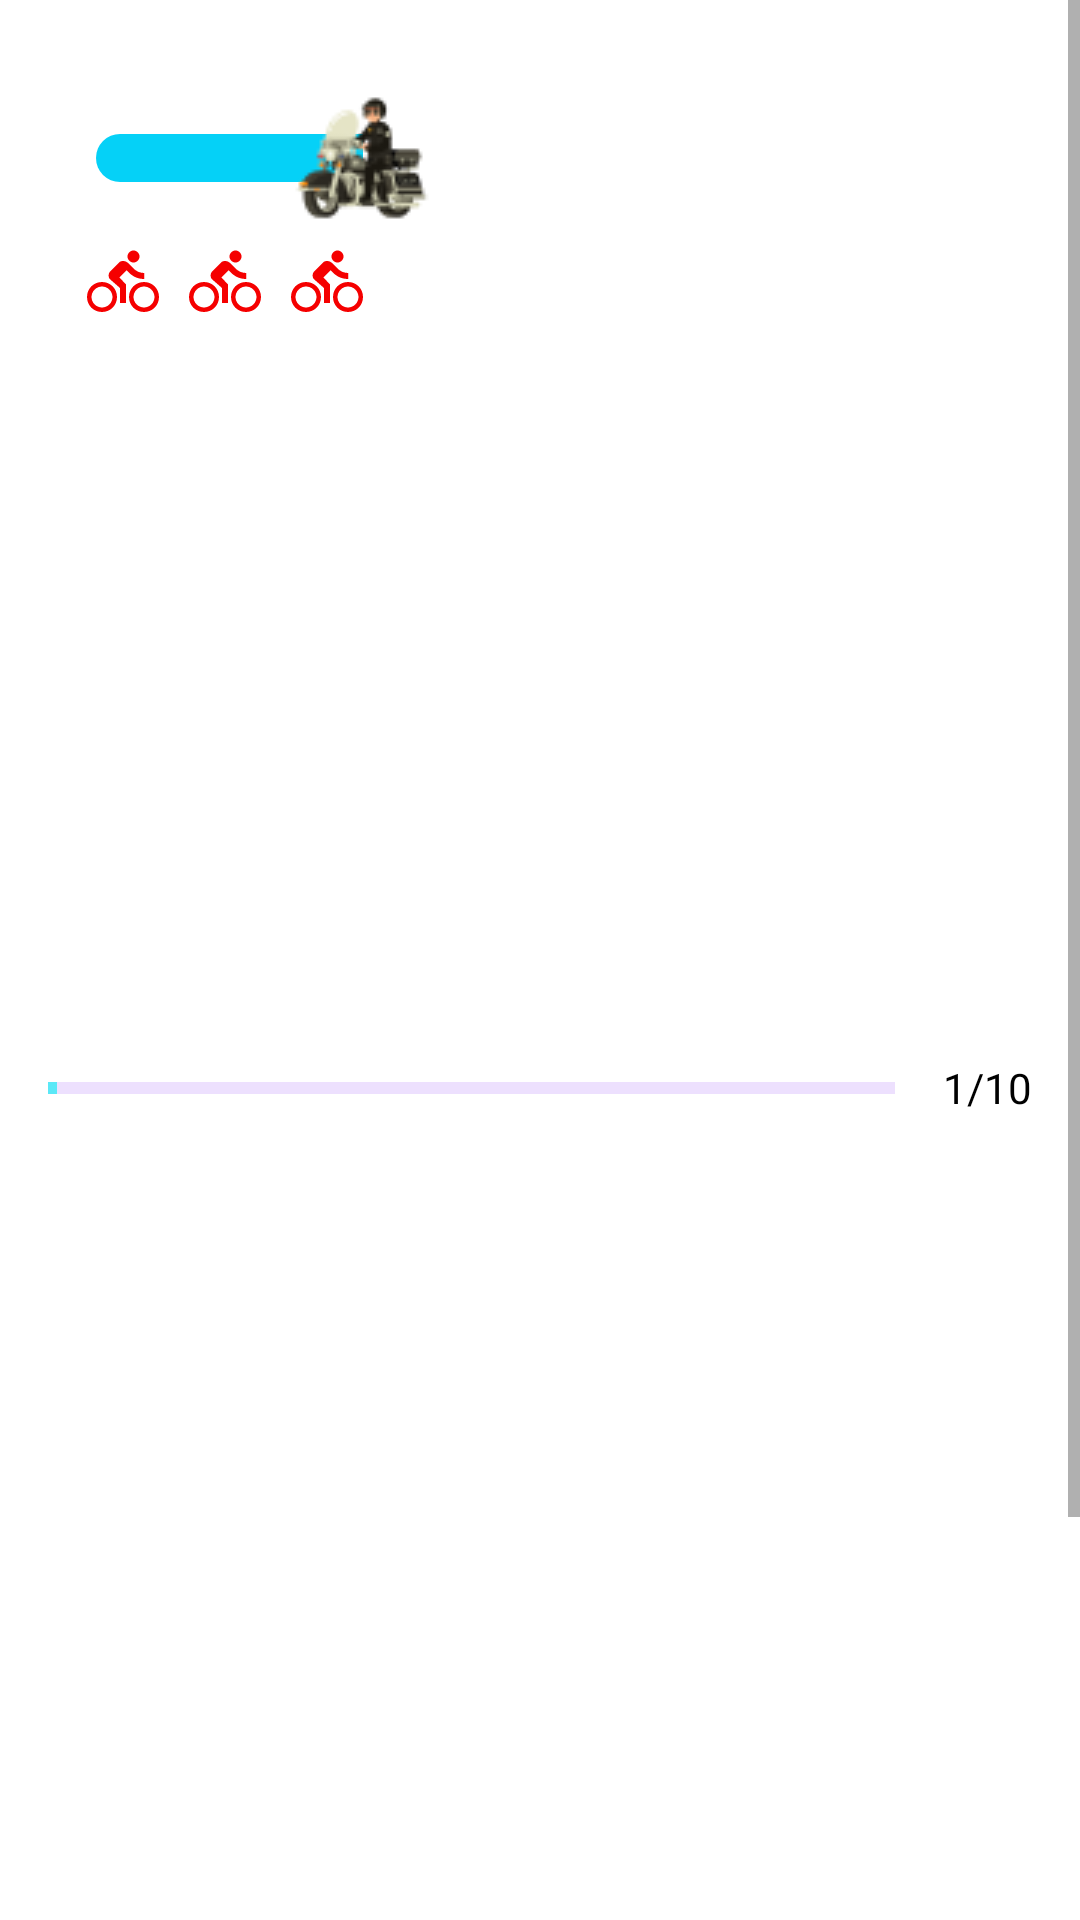

Reconstruct the res/layout file that produces this screen, plus the resources it refers to.
<!-- AndroidManifest.xml: application theme Theme.KuisRambuLaluLintas -->
<!-- res/layout/activity_question.xml -->
<?xml version="1.0" encoding="utf-8"?>
<ScrollView xmlns:android="http://schemas.android.com/apk/res/android"
    xmlns:app="http://schemas.android.com/apk/res-auto"
    xmlns:tools="http://schemas.android.com/tools"
    android:layout_width="match_parent"
    android:layout_height="match_parent"
    android:fillViewport="true"
    android:background="@color/white"
    tools:context=".ui.activities.QuestionActivity">

    <androidx.constraintlayout.widget.ConstraintLayout
        android:layout_width="match_parent"
        android:layout_height="match_parent">

        <LinearLayout
            android:id="@+id/linearLayout"
            android:layout_width="match_parent"
            android:layout_height="wrap_content"
            android:layout_gravity="center"
            android:gravity="center"
            android:orientation="vertical"
            android:paddingHorizontal="16dp"
            android:paddingVertical="32dp"
            android:visibility="visible"
            app:layout_constraintBottom_toBottomOf="parent"
            app:layout_constraintEnd_toEndOf="parent"
            app:layout_constraintStart_toStartOf="parent"
            app:layout_constraintTop_toTopOf="parent">


            <SeekBar
                android:id="@+id/sbTime"
                android:layout_width="match_parent"
                android:layout_height="41dp"
                android:layout_gravity="center_horizontal"
                android:paddingTop="10dp"
                android:paddingBottom="10dp"
                android:progress="30"
                android:progressDrawable="@drawable/bg_custom_seekbar"
                android:splitTrack="false"
                android:thumb="@drawable/motorcycle" />

            <LinearLayout
                android:layout_width="wrap_content"
                android:layout_height="wrap_content"
                android:layout_marginTop="4dp"
                android:orientation="horizontal">

                <ImageView
                    android:id="@+id/ivKesempatan1"
                    android:layout_width="wrap_content"
                    android:layout_height="wrap_content"
                    android:padding="5dp"
                    android:src="@drawable/ic_baseline_directions_bike_24" />

                <ImageView
                    android:id="@+id/ivKesempatan2"
                    android:layout_width="wrap_content"
                    android:layout_height="wrap_content"
                    android:padding="5dp"
                    android:src="@drawable/ic_baseline_directions_bike_24" />

                <ImageView
                    android:id="@+id/ivKesempatan3"
                    android:layout_width="wrap_content"
                    android:layout_height="wrap_content"
                    android:padding="5dp"
                    android:src="@drawable/ic_baseline_directions_bike_24" />

                <TextView
                    android:id="@+id/tvTimer"
                    android:layout_width="wrap_content"
                    android:layout_height="wrap_content"
                    android:layout_marginStart="200dp"
                    android:textColor="@color/black"
                    android:padding="5dp"
                    tools:text="00.51" />
            </LinearLayout>


            <TextView
                android:id="@+id/tvQuestion"
                android:layout_width="match_parent"
                android:layout_height="wrap_content"
                android:layout_marginBottom="30dp"
                android:paddingHorizontal="20dp"
                android:textAlignment="center"
                android:textColor="@color/black"
                android:textSize="23sp"
                tools:text="Apa arti rambu lalu lintas dari gambar dibawah ini ??" />

            <ImageView
                android:id="@+id/ivImage"
                android:layout_width="150dp"
                android:layout_height="150dp"
                android:layout_gravity="center"
                android:layout_marginBottom="16dp"
                android:contentDescription="Quiz Image"
                android:scaleType="fitXY"
                tools:src="@drawable/larangan_motor" />

            <LinearLayout
                android:layout_width="match_parent"
                android:layout_height="wrap_content"
                android:layout_marginBottom="20dp"
                android:gravity="center_vertical">

                <ProgressBar
                    android:id="@+id/progressBar"
                    style="@style/Widget.AppCompat.ProgressBar.Horizontal"
                    android:layout_width="0dp"
                    android:layout_height="wrap_content"
                    android:layout_marginRight="16dp"
                    android:layout_weight="1"
                    android:indeterminate="false"
                    android:min="0"
                    android:minHeight="50dp"
                    android:progress="1"
                    android:progressBackgroundTint="@color/purple_200"
                    android:progressTint="@color/blue_light" />

                <TextView
                    android:id="@+id/tvProgress"
                    android:textColor="@color/black"
                    android:layout_width="wrap_content"
                    android:layout_height="wrap_content"
                    android:text="1/10" />

            </LinearLayout>


            <TextView
                android:id="@+id/optionOne"
                style="@style/toggleButton"
                tools:text="Argentina" />

            <TextView
                android:id="@+id/optionTwo"
                style="@style/toggleButton"
                tools:text="Australia" />

            <TextView
                android:id="@+id/optionThree"
                style="@style/toggleButton"
                tools:text="Armenia" />

            <TextView
                android:id="@+id/optionFour"
                style="@style/toggleButton"
                tools:text="Austria" />

            <com.google.android.material.button.MaterialButton
                android:id="@+id/btnSubmit"
                android:layout_width="match_parent"
                android:layout_height="wrap_content"
                android:layout_marginTop="30dp"
                android:background="@drawable/bg_button_blue"
                android:paddingVertical="10dp"
                android:text="SOAL SELANJUTNYA"
                android:textSize="18dp"
                app:backgroundTint="@null" />
        </LinearLayout>

        <ProgressBar
            android:id="@id/progressBar2"
            android:layout_width="wrap_content"
            android:layout_height="wrap_content"
            android:layout_gravity="center"
            android:max="10"
            android:progress="6"
            android:progressTint="@color/blue_sky"
            android:visibility="invisible"
            app:layout_constraintBottom_toBottomOf="parent"
            app:layout_constraintEnd_toEndOf="parent"
            app:layout_constraintStart_toStartOf="parent"
            app:layout_constraintTop_toTopOf="parent" />

    </androidx.constraintlayout.widget.ConstraintLayout>


</ScrollView>
<!-- resources referenced by this layout -->
<resources>
  <color name="black">#FF000000</color>
  <color name="blue_light">#5BE8F7</color>
  <color name="blue_sky">#05D1F7</color>
  <color name="purple_200">#FFBB86FC</color>
  <color name="white">#FFFFFFFF</color>
  <!-- drawable bg_button_blue (drawable) -->
  <?xml version="1.0" encoding="utf-8"?>
  <shape xmlns:android="http://schemas.android.com/apk/res/android"
      android:shape="rectangle">
      <gradient
          android:startColor="#3EE8F4"
          android:centerColor="#5BE8F7"
          android:endColor="#05D1F7"
          android:angle="0" />
  </shape>
  <!-- drawable bg_custom_seekbar (drawable) -->
  <?xml version="1.0" encoding="utf-8"?>
  <layer-list xmlns:android="http://schemas.android.com/apk/res/android">
  
      <item android:id="@android:id/secondaryProgress">
  
          <shape android:shape="rectangle">
              <solid android:color="@color/white"/>
              <corners android:radius="12dp"/>
          </shape>
      </item>
  
      <item android:id="@android:id/progress">
          <clip android:drawable="@drawable/bg_progress"/>
  
      </item>
  
  </layer-list>
  <!-- drawable ic_baseline_directions_bike_24 (drawable) -->
  <vector android:autoMirrored="true" android:height="24dp"
      android:tint="#F50000" android:viewportHeight="24"
      android:viewportWidth="24" android:width="24dp" xmlns:android="http://schemas.android.com/apk/res/android">
      <path android:fillColor="@android:color/white" android:pathData="M15.5,5.5c1.1,0 2,-0.9 2,-2s-0.9,-2 -2,-2 -2,0.9 -2,2 0.9,2 2,2zM5,12c-2.8,0 -5,2.2 -5,5s2.2,5 5,5 5,-2.2 5,-5 -2.2,-5 -5,-5zM5,20.5c-1.9,0 -3.5,-1.6 -3.5,-3.5s1.6,-3.5 3.5,-3.5 3.5,1.6 3.5,3.5 -1.6,3.5 -3.5,3.5zM10.8,10.5l2.4,-2.4 0.8,0.8c1.3,1.3 3,2.1 5.1,2.1L19.1,9c-1.5,0 -2.7,-0.6 -3.6,-1.5l-1.9,-1.9c-0.5,-0.4 -1,-0.6 -1.6,-0.6s-1.1,0.2 -1.4,0.6L7.8,8.4c-0.4,0.4 -0.6,0.9 -0.6,1.4 0,0.6 0.2,1.1 0.6,1.4L11,14v5h2v-6.2l-2.2,-2.3zM19,12c-2.8,0 -5,2.2 -5,5s2.2,5 5,5 5,-2.2 5,-5 -2.2,-5 -5,-5zM19,20.5c-1.9,0 -3.5,-1.6 -3.5,-3.5s1.6,-3.5 3.5,-3.5 3.5,1.6 3.5,3.5 -1.6,3.5 -3.5,3.5z"/>
  </vector>
  <!-- drawable larangan_motor: png bitmap (drawable, 51343 bytes) -->
  <!-- drawable motorcycle: png bitmap (drawable, 3838 bytes) -->
  <style name="toggleButton">
          <item name="android:layout_marginTop">10dp</item>
          <item name="android:layout_marginBottom">10dp</item>
          <item name="android:layout_width">match_parent</item>
          <item name="android:layout_height">wrap_content</item>
          <item name="android:gravity">center</item>
          <item name="android:padding">12dp</item>
          <item name="android:textColor">#333333</item>
          <item name="android:textSize">20sp</item>
          <item name="android:background">@drawable/default_option_border_bg</item>
      </style>
  <style name="Theme.KuisRambuLaluLintas" parent="Theme.MaterialComponents.DayNight.NoActionBar">
          
          <item name="colorPrimary">@color/purple_500</item>
          <item name="colorPrimaryVariant">@color/blue_tosca</item>
          <item name="colorOnPrimary">@color/white</item>
          
          <item name="colorSecondary">@color/teal_200</item>
          <item name="colorSecondaryVariant">@color/teal_700</item>
          <item name="colorOnSecondary">@color/black</item>
          
          <item name="android:statusBarColor">?attr/colorPrimaryVariant</item>
          
      </style>
  <!-- drawable bg_progress (drawable) -->
  <?xml version="1.0" encoding="utf-8"?>
  <shape xmlns:android="http://schemas.android.com/apk/res/android">
  
      <solid android:color="@color/blue_tosca"/>
      <corners android:radius="12dp"/>
  </shape>
  <color name="purple_500">#FF6200EE</color>
  <color name="blue_tosca">#05D1F7</color>
  <color name="teal_200">#FF03DAC5</color>
  <color name="teal_700">#FF018786</color>
</resources>
